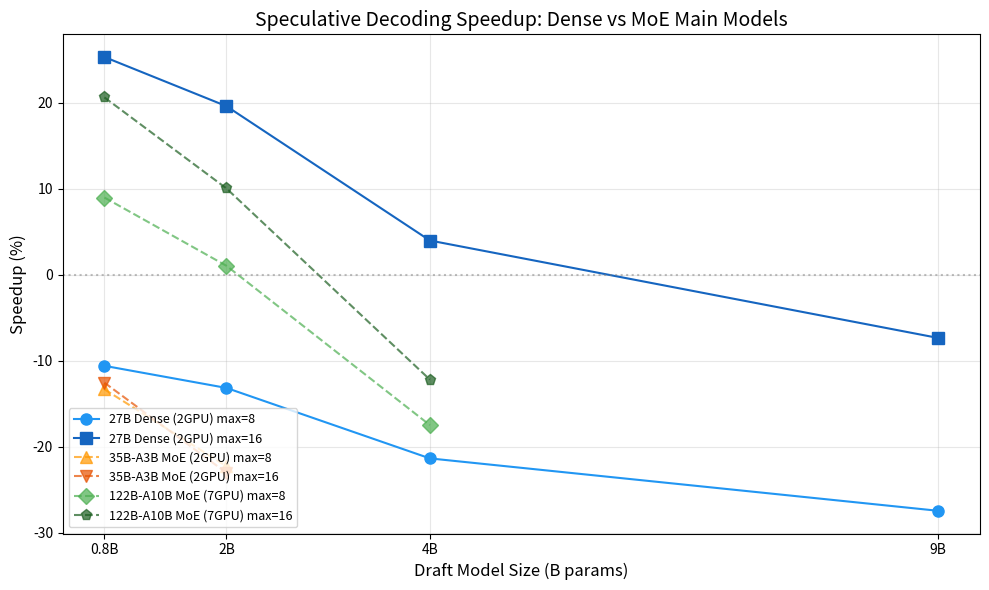

The matplotlib source for this figure: (Note: this script raises an exception after producing the figure.)
#!/usr/bin/env python3
"""Generate speculative decoding benchmark graphs for Dense (27B) + MoE comparison."""

import matplotlib.pyplot as plt
import matplotlib
matplotlib.use('Agg')
import numpy as np

# === Data ===

# 27B Dense main model (2GPU, baseline tg=10.5)
dense_27b = {
    'drafts': ['0.8B', '2B', '4B', '9B'],
    'draft_sizes': [0.8, 2, 4, 9],
    'dm8_tg':  [9.39, 9.12, 8.26, 7.62],
    'dm16_tg': [13.16, 12.56, 10.92, 9.73],
    'dm8_accept':  [1.79, 4.00, 0.95, 0.62],
    'dm16_accept': [0.36, 0.53, 0.36, 0.42],
    'baseline': 10.5,
}

# 35B-A3B MoE main model (2GPU, baseline tg=39.1) - from previous report
moe_35b = {
    'drafts': ['0.8B', '2B'],
    'draft_sizes': [0.8, 2],
    'dm8_tg':  [33.9, 30.4],
    'dm16_tg': [34.2, 30.1],
    'dm8_accept':  [0.83, 0.62],
    'dm16_accept': [0.36, 0.36],
    'baseline': 39.1,
}

# 122B-A10B MoE main model (7GPU, baseline tg=18.9) - from previous report
moe_122b = {
    'drafts': ['0.8B', '2B', '4B'],
    'draft_sizes': [0.8, 2, 4],
    'dm8_tg':  [20.6, 19.1, 15.6],
    'dm16_tg': [22.8, 20.8, 16.6],
    'dm8_accept':  [1.66, 3.50, 1.29],
    'dm16_accept': [0.74, 0.53, 0.31],
    'baseline': 18.9,
}

# Draft standalone speeds
draft_speeds = {0.8: 106.4, 2: 77.5, 4: 42.4, 9: 29.7}

def speedup(tg, baseline):
    return (tg / baseline - 1) * 100

# === Graph 1: Speedup vs Draft Model Size ===
fig, ax = plt.subplots(figsize=(10, 6))

# 27B Dense
x = dense_27b['draft_sizes']
y8 = [speedup(t, dense_27b['baseline']) for t in dense_27b['dm8_tg']]
y16 = [speedup(t, dense_27b['baseline']) for t in dense_27b['dm16_tg']]
ax.plot(x, y8, 'o-', color='#2196F3', label='27B Dense (2GPU) max=8', markersize=8)
ax.plot(x, y16, 's-', color='#1565C0', label='27B Dense (2GPU) max=16', markersize=8)

# 35B-A3B MoE
x = moe_35b['draft_sizes']
y8 = [speedup(t, moe_35b['baseline']) for t in moe_35b['dm8_tg']]
y16 = [speedup(t, moe_35b['baseline']) for t in moe_35b['dm16_tg']]
ax.plot(x, y8, '^--', color='#FF9800', label='35B-A3B MoE (2GPU) max=8', markersize=8, alpha=0.7)
ax.plot(x, y16, 'v--', color='#E65100', label='35B-A3B MoE (2GPU) max=16', markersize=8, alpha=0.7)

# 122B-A10B MoE
x = moe_122b['draft_sizes']
y8 = [speedup(t, moe_122b['baseline']) for t in moe_122b['dm8_tg']]
y16 = [speedup(t, moe_122b['baseline']) for t in moe_122b['dm16_tg']]
ax.plot(x, y8, 'D--', color='#4CAF50', label='122B-A10B MoE (7GPU) max=8', markersize=8, alpha=0.7)
ax.plot(x, y16, 'p--', color='#1B5E20', label='122B-A10B MoE (7GPU) max=16', markersize=8, alpha=0.7)

ax.axhline(y=0, color='gray', linestyle=':', alpha=0.5)
ax.set_xlabel('Draft Model Size (B params)', fontsize=12)
ax.set_ylabel('Speedup (%)', fontsize=12)
ax.set_title('Speculative Decoding Speedup: Dense vs MoE Main Models', fontsize=14)
ax.legend(fontsize=9, loc='lower left')
ax.set_xticks([0.8, 2, 4, 9])
ax.set_xticklabels(['0.8B', '2B', '4B', '9B'])
ax.grid(True, alpha=0.3)
plt.tight_layout()
plt.savefig('/home/ubuntu/projects/llama.cpp/report/image/2026-03-07_speculative_dense_speedup.png', dpi=150)
plt.close()

# === Graph 2: Accept Rate vs Draft Model Size ===
fig, ax = plt.subplots(figsize=(10, 6))

# 27B Dense
x = dense_27b['draft_sizes']
ax.plot(x, dense_27b['dm8_accept'], 'o-', color='#2196F3', label='27B Dense max=8', markersize=8)
ax.plot(x, dense_27b['dm16_accept'], 's-', color='#1565C0', label='27B Dense max=16', markersize=8)

# 35B-A3B MoE
x = moe_35b['draft_sizes']
ax.plot(x, moe_35b['dm8_accept'], '^--', color='#FF9800', label='35B-A3B MoE max=8', markersize=8, alpha=0.7)
ax.plot(x, moe_35b['dm16_accept'], 'v--', color='#E65100', label='35B-A3B MoE max=16', markersize=8, alpha=0.7)

# 122B-A10B MoE
x = moe_122b['draft_sizes']
ax.plot(x, moe_122b['dm8_accept'], 'D--', color='#4CAF50', label='122B-A10B MoE max=8', markersize=8, alpha=0.7)
ax.plot(x, moe_122b['dm16_accept'], 'p--', color='#1B5E20', label='122B-A10B MoE max=16', markersize=8, alpha=0.7)

ax.set_xlabel('Draft Model Size (B params)', fontsize=12)
ax.set_ylabel('Accept Rate (%)', fontsize=12)
ax.set_title('Accept Rate: Dense vs MoE Main Models (all <5%)', fontsize=14)
ax.legend(fontsize=9)
ax.set_xticks([0.8, 2, 4, 9])
ax.set_xticklabels(['0.8B', '2B', '4B', '9B'])
ax.grid(True, alpha=0.3)
plt.tight_layout()
plt.savefig('/home/ubuntu/projects/llama.cpp/report/image/2026-03-07_speculative_dense_accept_rate.png', dpi=150)
plt.close()

# === Graph 3: Speed Ratio vs Speedup Scatter ===
fig, ax = plt.subplots(figsize=(10, 6))

def plot_scatter(data, label_prefix, color, marker):
    for i, draft_size in enumerate(data['draft_sizes']):
        ratio = draft_speeds[draft_size] / data['baseline']
        for dm, tg_list, dm_label in [(8, data['dm8_tg'], 'max=8'), (16, data['dm16_tg'], 'max=16')]:
            sp = speedup(tg_list[i], data['baseline'])
            m = marker if dm == 8 else 's'
            ax.scatter(ratio, sp, color=color, marker=m, s=100,
                      alpha=0.8, zorder=5)
            ax.annotate(f'{data["drafts"][i]}\n{dm_label}',
                       (ratio, sp), textcoords="offset points",
                       xytext=(8, 5), fontsize=7, color=color)

plot_scatter(dense_27b, '27B Dense', '#1565C0', 'o')
plot_scatter(moe_35b, '35B-A3B MoE', '#E65100', '^')
plot_scatter(moe_122b, '122B-A10B MoE', '#1B5E20', 'D')

# Legend with proxy artists
from matplotlib.lines import Line2D
legend_elements = [
    Line2D([0], [0], marker='o', color='w', markerfacecolor='#1565C0', markersize=10, label='27B Dense (2GPU)'),
    Line2D([0], [0], marker='^', color='w', markerfacecolor='#E65100', markersize=10, label='35B-A3B MoE (2GPU)'),
    Line2D([0], [0], marker='D', color='w', markerfacecolor='#1B5E20', markersize=10, label='122B-A10B MoE (7GPU)'),
]

ax.axhline(y=0, color='gray', linestyle=':', alpha=0.5)
ax.set_xlabel('Speed Ratio (draft tg / main tg)', fontsize=12)
ax.set_ylabel('Speedup (%)', fontsize=12)
ax.set_title('Speed Ratio vs Speedup: All Configurations', fontsize=14)
ax.legend(handles=legend_elements, fontsize=10)
ax.grid(True, alpha=0.3)
plt.tight_layout()
plt.savefig('/home/ubuntu/projects/llama.cpp/report/image/2026-03-07_speculative_dense_speed_ratio.png', dpi=150)
plt.close()

print("Graphs generated successfully.")
